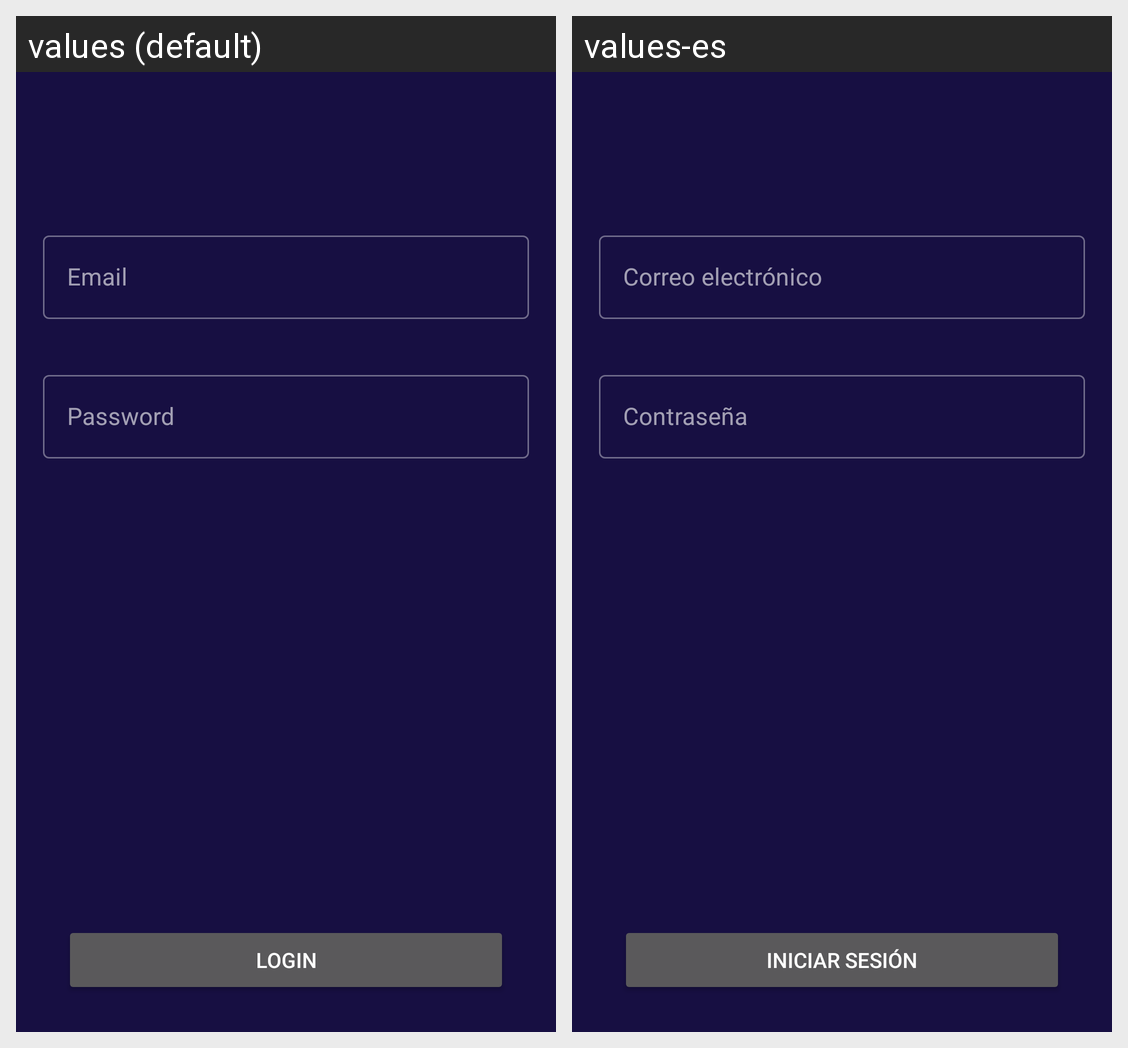

Translations of the strings shown on this Android screen, per locale in the grid:
Android screen res/layout/fragment_login.xml rendered under 2 locales, left to right: values (default), values-es. Device: Nexus 5 (rendered at 1080×1920; each locale shown at half size, 540×960, under a caption strip naming it); theme Theme.Employees.
Strings drawn on this screen, with the default value and each locale's value (text and hints the layout hard-codes, and strings that could not be matched under every locale, appear in the picture but are not listed):

email
  values: Email
  values-es: Correo electrónico

password
  values: Password
  values-es: Contraseña

login
  values: Login
  values-es: Iniciar sesión
